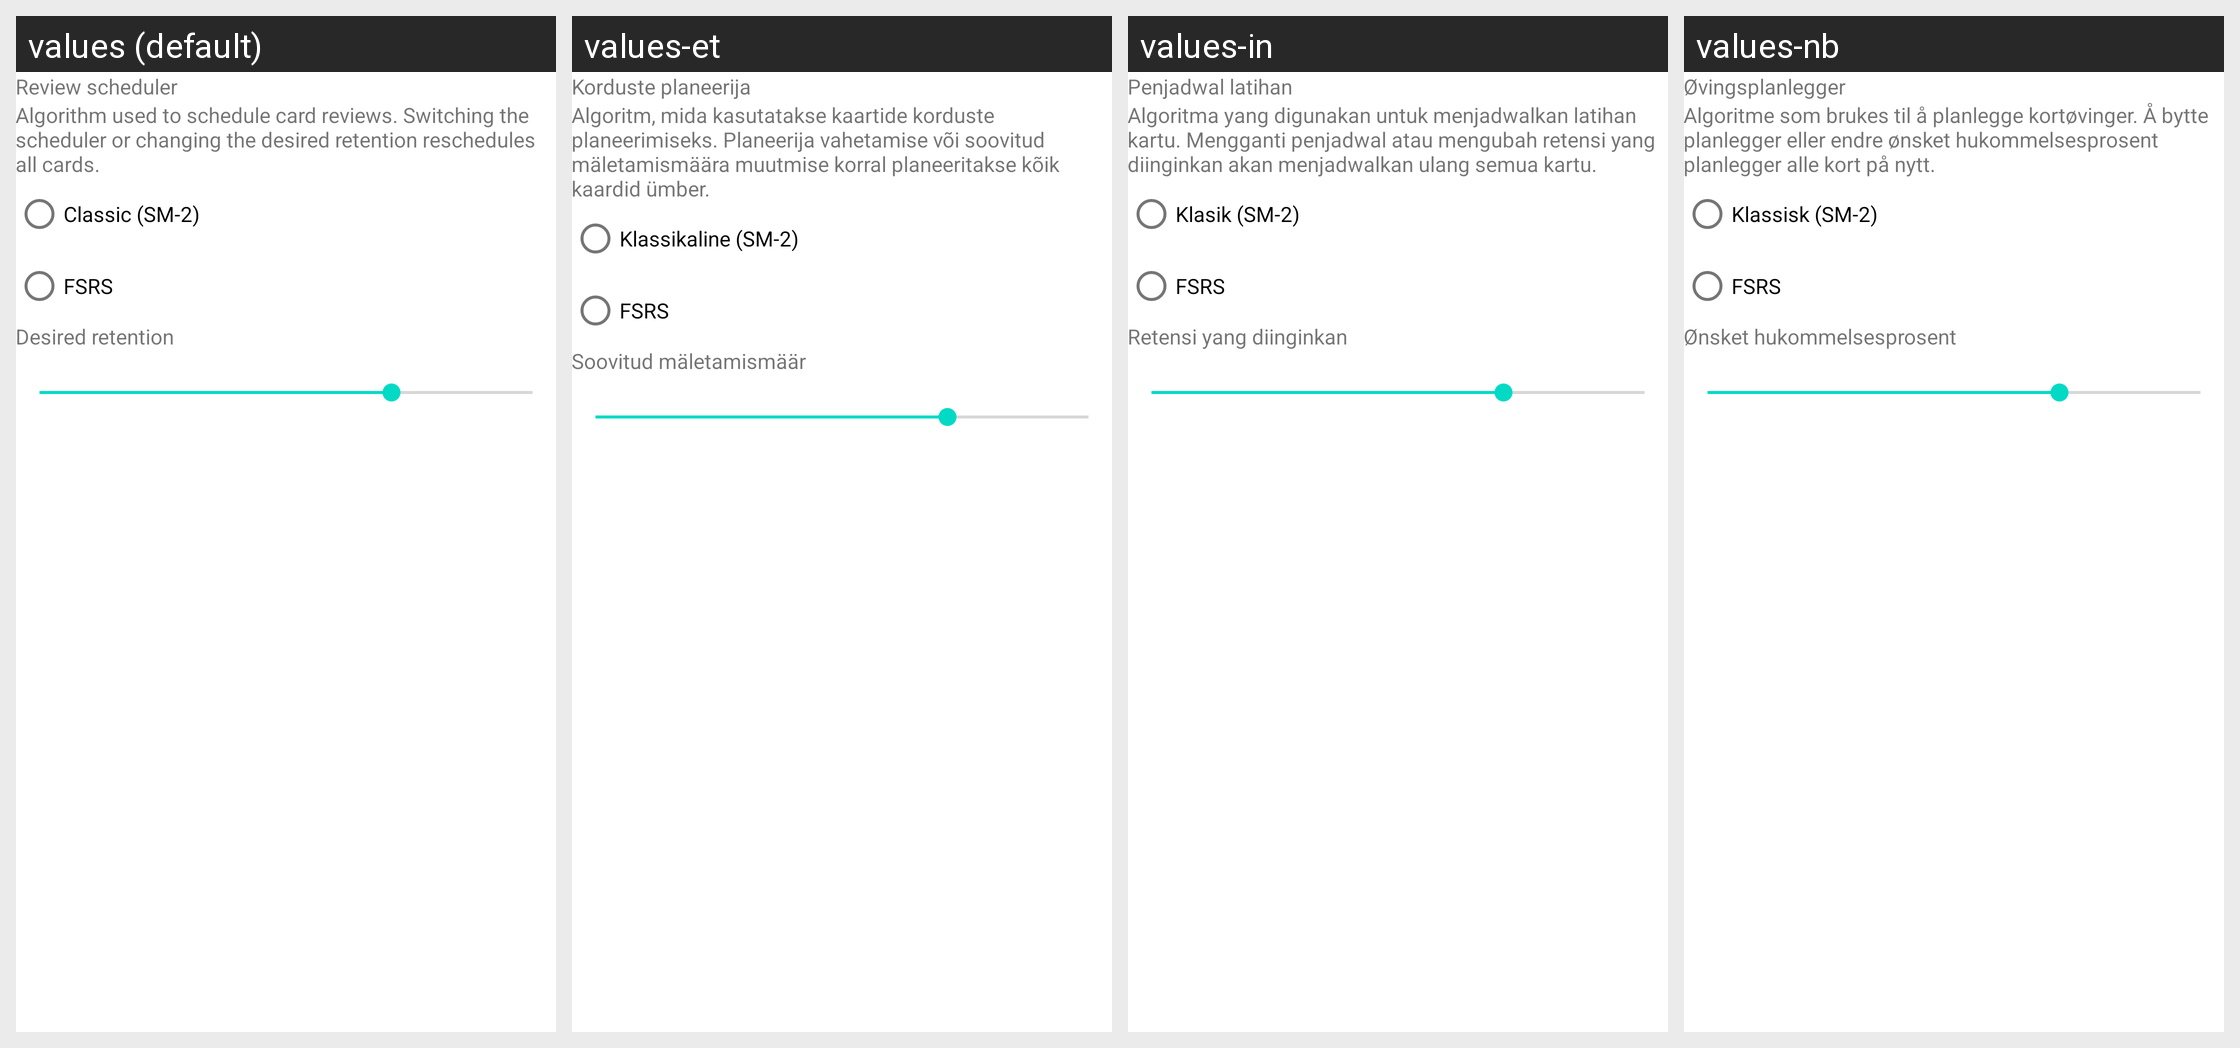

This grid shows one Android layout under several languages. Give, for every string resource on the screen, its name, the default text and each shown locale's text.
Android screen res/layout/menu_scheduler.xml rendered under 4 locales, left to right: values (default), values-et, values-in, values-nb. Device: Nexus 5 (rendered at 1080×1920; each locale shown at half size, 540×960, under a caption strip naming it); theme Theme.Aflashdeck.
Other locales in the repository, not shown: values-de, values-de-rDE, values-fr, values-is, values-it, values-nn, values-rm, values-zh.
Strings drawn on this screen, with the default value and each locale's value (text and hints the layout hard-codes, and strings that could not be matched under every locale, appear in the picture but are not listed):

settings_scheduler
  values: Review scheduler
  values-et: Korduste planeerija
  values-in: Penjadwal latihan
  values-nb: Øvingsplanlegger

settings_scheduler_desc
  values: Algorithm used to schedule card reviews. Switching the scheduler or changing the desired retention reschedules all cards.
  values-et: Algoritm, mida kasutatakse kaartide korduste planeerimiseks. Planeerija vahetamise või soovitud mäletamismäära muutmise korral planeeritakse kõik kaardid ümber.
  values-in: Algoritma yang digunakan untuk menjadwalkan latihan kartu. Mengganti penjadwal atau mengubah retensi yang diinginkan akan menjadwalkan ulang semua kartu.
  values-nb: Algoritme som brukes til å planlegge kortøvinger. Å bytte planlegger eller endre ønsket hukommelsesprosent planlegger alle kort på nytt.

scheduler_mode_classic
  values: Classic (SM-2)
  values-et: Klassikaline (SM-2)
  values-in: Klasik (SM-2)
  values-nb: Klassisk (SM-2)

scheduler_mode_fsrs
  values: FSRS
  values-et: FSRS
  values-in: FSRS
  values-nb: FSRS

scheduler_desired_retention
  values: Desired retention
  values-et: Soovitud mäletamismäär
  values-in: Retensi yang diinginkan
  values-nb: Ønsket hukommelsesprosent
